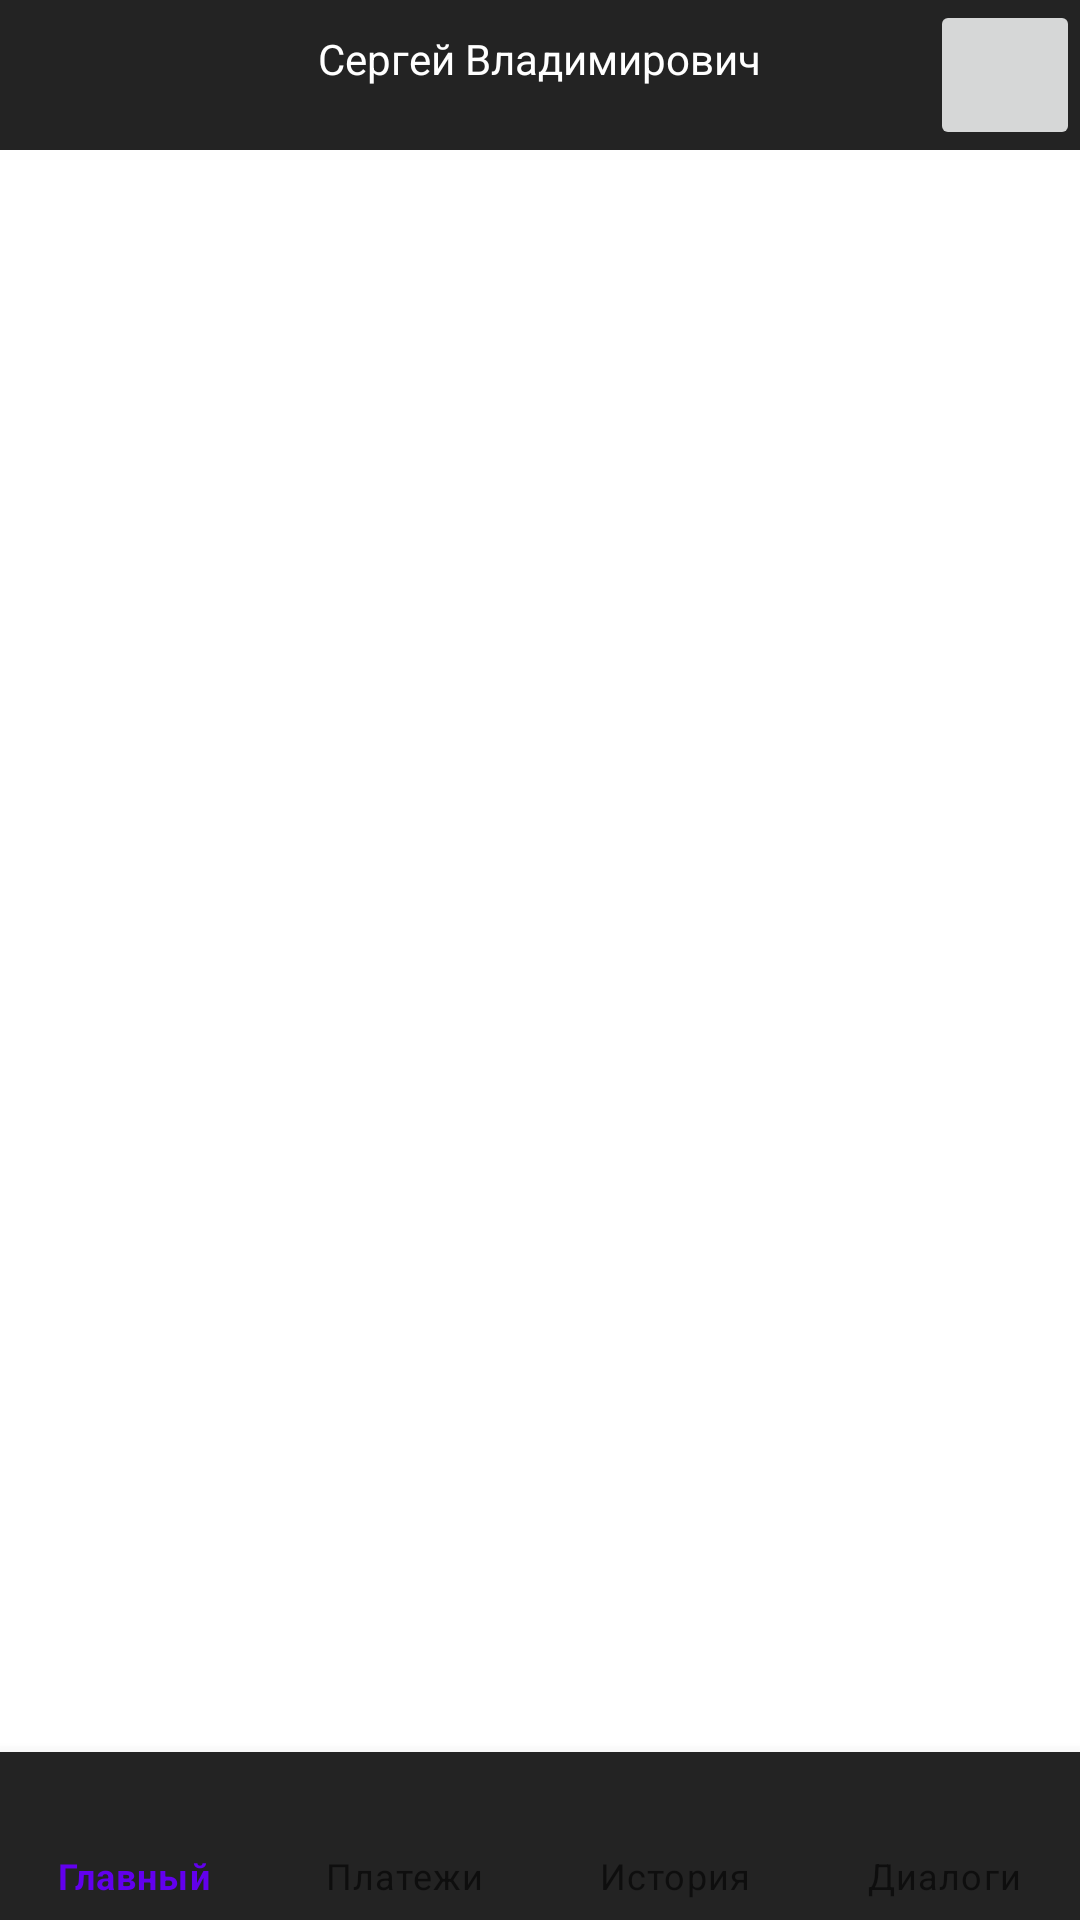

Reconstruct the res/layout file that produces this screen, plus the resources it refers to.
<!-- AndroidManifest.xml: application theme Theme.MyApplication -->
<!-- res/layout/activity_empty.xml -->
<?xml version="1.0" encoding="utf-8"?>
<RelativeLayout xmlns:android="http://schemas.android.com/apk/res/android"
    xmlns:app="http://schemas.android.com/apk/res-auto"
    xmlns:tools="http://schemas.android.com/tools"
    android:layout_width="match_parent"
    android:layout_height="match_parent"
    tools:context=".EmptyActivity">
    <com.google.android.material.appbar.AppBarLayout
        android:id="@+id/name1"
        android:layout_width="match_parent"
        android:background="#232323"
        android:layout_height="50dp">
        <RelativeLayout
            android:layout_width="match_parent"
            android:layout_height="wrap_content"
            android:background="#232323">

            <TextView
                android:id="@+id/PersonName"
                android:layout_width="wrap_content"
                android:layout_height="wrap_content"
                android:layout_centerHorizontal="true"
                android:layout_marginStart="10dp"
                android:layout_marginTop="10dp"
                android:layout_marginEnd="10dp"
                android:layout_marginBottom="10dp"
                android:text="Сергей Владимирович"
                android:textColor="@color/white" />

            <ImageButton
                android:id="@+id/profile"
                android:layout_width="50dp"
                android:layout_height="50dp"
                android:layout_alignParentRight="true" />
        </RelativeLayout>
    </com.google.android.material.appbar.AppBarLayout>
    <FrameLayout
        android:layout_below="@id/name1"
        android:id="@+id/fragment_container"
        android:layout_width="match_parent"
        android:layout_height="match_parent"
        android:layout_above="@+id/bottom_navigation" />

    <com.google.android.material.bottomnavigation.BottomNavigationView
        android:id="@+id/bottom_navigation"
        android:layout_width="match_parent"
        android:layout_height="wrap_content"
        android:layout_alignParentBottom="true"
        android:background="#232323"
        app:labelVisibilityMode="labeled"
        app:menu="@menu/bottom_menu"></com.google.android.material.bottomnavigation.BottomNavigationView>
</RelativeLayout>
<!-- resources referenced by this layout -->
<resources>
  <style name="Theme.MyApplication" parent="Theme.MaterialComponents.DayNight.NoActionBar">
          
          <item name="colorPrimary">@color/purple_500</item>
          <item name="colorPrimaryVariant">@color/purple_700</item>
          <item name="colorOnPrimary">@color/white</item>
          
          <item name="colorSecondary">@color/teal_200</item>
          <item name="colorSecondaryVariant">@color/teal_700</item>
          <item name="colorOnSecondary">@color/black</item>
          
          <item name="android:statusBarColor" tools:targetApi="l">?attr/colorPrimaryVariant</item>
          
      </style>
  <!-- not gathered from this repository: default colours our renderer supplied (Android Studio template values) -->
  <color name="purple_500">#FF6200EE</color>
  <color name="purple_700">#FF3700B3</color>
  <color name="teal_200">#FF03DAC5</color>
  <color name="teal_700">#FF018786</color>
  <color name="black">#FF000000</color>
  <color name="white">#FFFFFFFF</color>
</resources>
